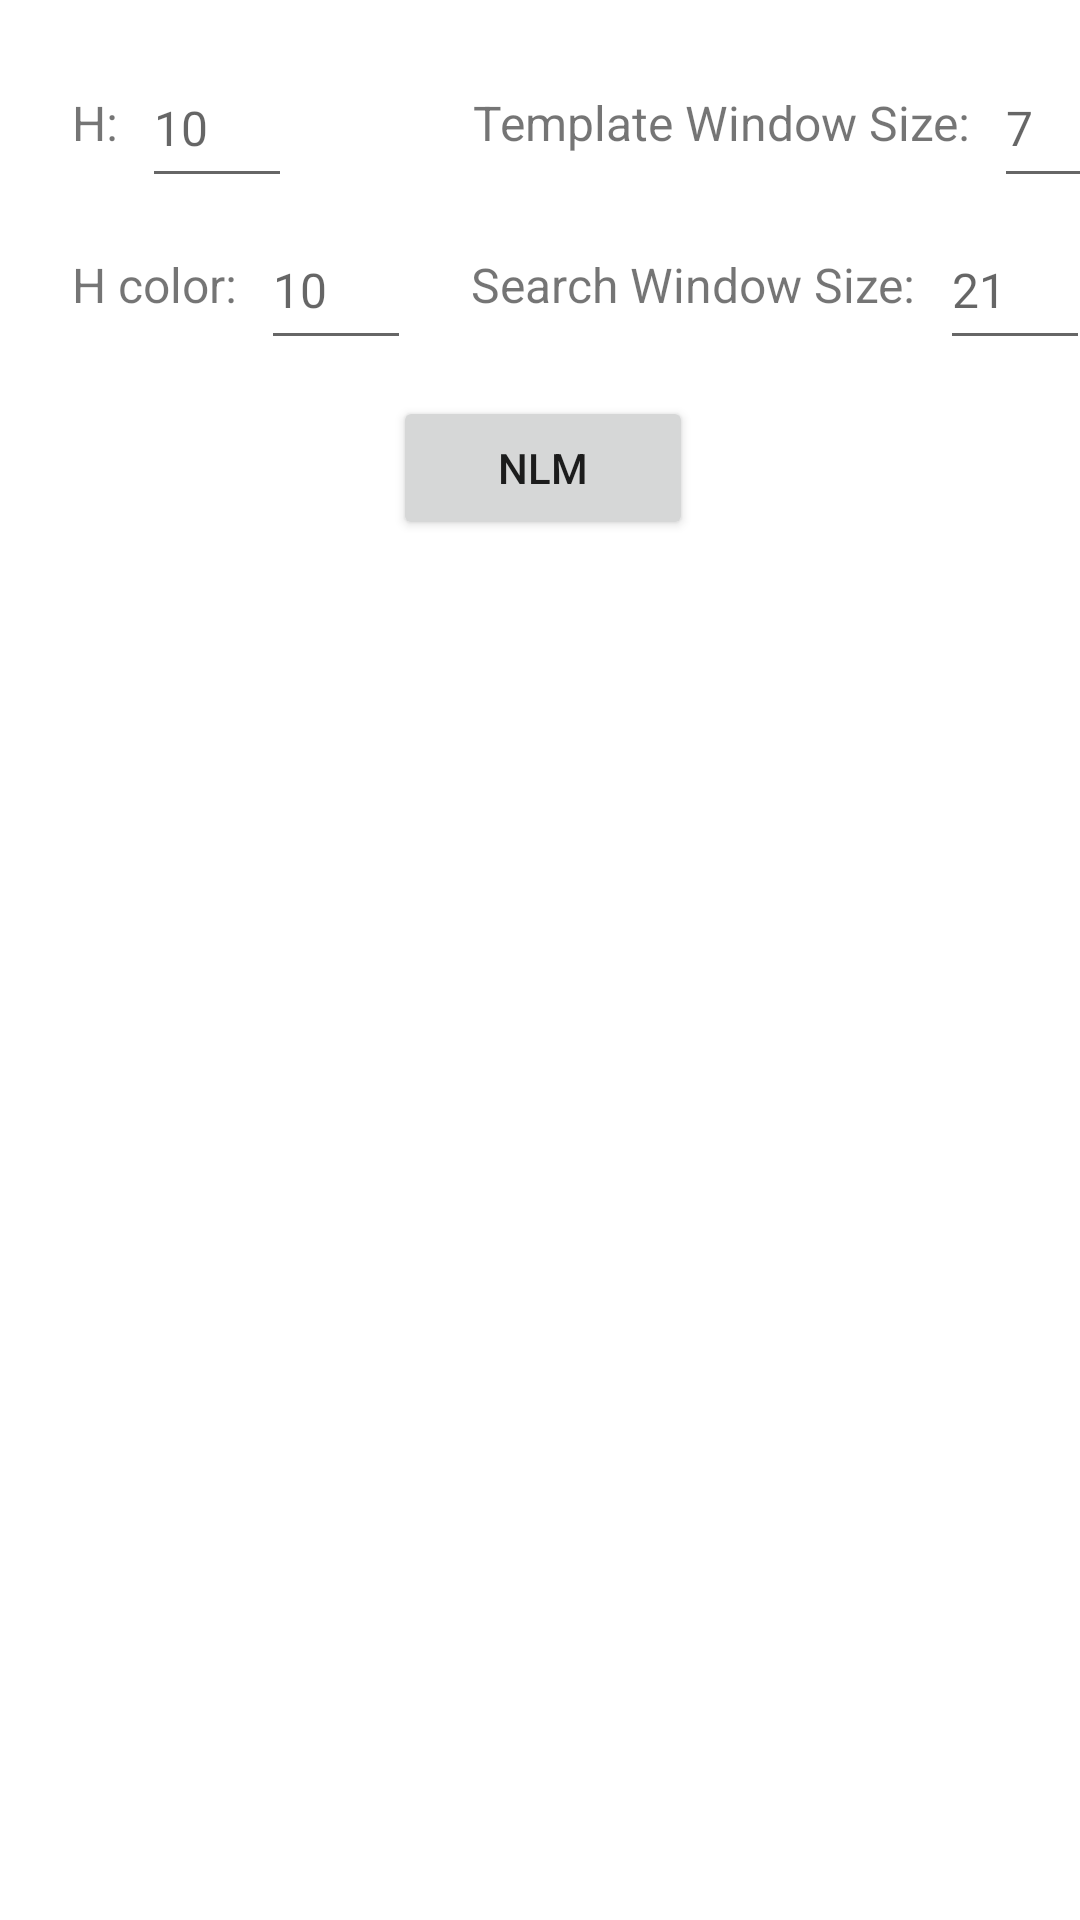

Android layout source for this screen:
<!-- AndroidManifest.xml: application theme AppTheme -->
<!-- res/layout/fragment_nlm.xml -->
<?xml version="1.0" encoding="utf-8"?>
<FrameLayout xmlns:android="http://schemas.android.com/apk/res/android"
    xmlns:app="http://schemas.android.com/apk/res-auto"
    xmlns:tools="http://schemas.android.com/tools"
    android:layout_width="match_parent"
    android:layout_height="match_parent"
    tools:context=".fragment.NonLocalMean">

    <androidx.constraintlayout.widget.ConstraintLayout
        android:layout_width="match_parent"
        android:layout_height="match_parent">

        <TextView
            android:id="@+id/txvSearchWindowSize"
            android:layout_width="wrap_content"
            android:layout_height="50dp"
            android:layout_marginStart="20dp"
            android:layout_marginTop="4dp"
            android:gravity="center"
            android:text="Search Window Size: "
            android:textSize="16sp"
            app:layout_constraintStart_toEndOf="@+id/edtHcolor"
            app:layout_constraintTop_toBottomOf="@+id/txvTemplateWindowSize" />

        <TextView
            android:id="@+id/txvTemplateWindowSize"
            android:layout_width="wrap_content"
            android:layout_height="50dp"
            android:layout_marginStart="60dp"
            android:gravity="center"
            android:text="Template Window Size: "
            android:textSize="16sp"
            app:layout_constraintStart_toEndOf="@+id/edtH"
            app:layout_constraintTop_toTopOf="@+id/edtH" />

        <TextView
            android:id="@+id/txvH"
            android:layout_width="wrap_content"
            android:layout_height="50dp"
            android:layout_marginStart="24dp"
            android:layout_marginTop="16dp"
            android:gravity="center"
            android:text="H: "
            android:textSize="16sp"
            app:layout_constraintStart_toStartOf="parent"
            app:layout_constraintTop_toTopOf="parent" />

        <TextView
            android:id="@+id/txvHcolor"
            android:layout_width="wrap_content"
            android:layout_height="50dp"
            android:layout_marginTop="4dp"
            android:gravity="center"
            android:text="H color: "
            android:textSize="16sp"
            app:layout_constraintStart_toStartOf="@+id/txvH"
            app:layout_constraintTop_toBottomOf="@+id/txvH" />

        <EditText
            android:id="@+id/edtHcolor"
            android:layout_width="50dp"
            android:layout_height="50dp"
            android:layout_marginStart="4dp"
            android:hint="10"
            android:inputType="number"
            android:textSize="16sp"
            app:layout_constraintStart_toEndOf="@+id/txvHcolor"
            app:layout_constraintTop_toTopOf="@+id/txvHcolor" />

        <EditText
            android:id="@+id/edtH"
            android:layout_width="50dp"
            android:layout_height="50dp"
            android:layout_marginStart="4dp"
            android:hint="10"
            android:inputType="number"
            android:textSize="16sp"
            app:layout_constraintStart_toEndOf="@+id/txvH"
            app:layout_constraintTop_toTopOf="@+id/txvH" />

        <EditText
            android:id="@+id/edtTextTemplate"
            android:layout_width="50dp"
            android:layout_height="50dp"
            android:layout_marginStart="4dp"
            android:hint="7"
            android:inputType="number"
            android:textSize="16sp"
            app:layout_constraintStart_toEndOf="@+id/txvTemplateWindowSize"
            app:layout_constraintTop_toTopOf="@+id/txvTemplateWindowSize" />

        <EditText
            android:id="@+id/edtSearch"
            android:layout_width="50dp"
            android:layout_height="50dp"
            android:layout_marginStart="4dp"
            android:hint="21"
            android:inputType="number"
            android:textSize="16sp"
            app:layout_constraintStart_toEndOf="@+id/txvSearchWindowSize"
            app:layout_constraintTop_toTopOf="@+id/txvSearchWindowSize" />

        <Button
            android:id="@+id/btnNLM"
            android:layout_width="100dp"
            android:layout_height="wrap_content"
            android:layout_marginTop="12dp"
            android:text="NLM"
            app:layout_constraintEnd_toEndOf="parent"
            app:layout_constraintHorizontal_bias="0.504"
            app:layout_constraintStart_toStartOf="parent"
            app:layout_constraintTop_toBottomOf="@+id/txvSearchWindowSize" />
    </androidx.constraintlayout.widget.ConstraintLayout>
</FrameLayout>
<!-- resources referenced by this layout -->
<resources>

</resources>
